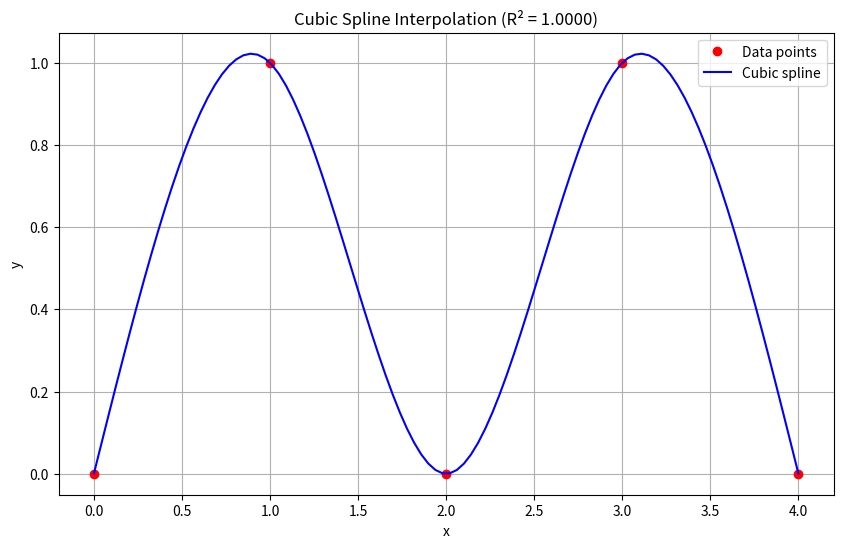

Recreate this plot in Python.
import numpy as np
import matplotlib.pyplot as plt

def cubic_spline_interpolation(x_data, y_data, num_points=100):
    """
    Calculate and plot cubic spline interpolation, show R² and piecewise functions.
    Uses natural cubic spline method where second derivatives at endpoints are zero.
    
    Parameters:
    x_data : array-like, x coordinates of data points (must be in ascending order)
    y_data : array-like, y coordinates of data points (same length as x_data)
    num_points : int, number of points to generate in the interpolated curve
    
    Returns:
    None (displays plot and prints R² and functions)
    """
    
    # Convert input lists to numpy arrays
    x = np.array(x_data)
    y = np.array(y_data)
    n = len(x) - 1  # Number of intervals
    h = np.diff(x)  # Interval lengths
    
    # Set up and solve tridiagonal system
    A = np.zeros((n+1, n+1))
    b = np.zeros(n+1)
    A[0, 0] = 1  # Natural spline boundary
    A[n, n] = 1  # Natural spline boundary
    
    for i in range(1, n):
        A[i, i-1] = h[i-1]
        A[i, i] = 2 * (h[i-1] + h[i])
        A[i, i+1] = h[i]
        b[i] = 3 * ((y[i+1] - y[i])/h[i] - (y[i] - y[i-1])/h[i-1])
    
    c = np.linalg.solve(A, b)  # Second derivatives
    
    # Calculate coefficients
    a = y[:-1]
    b_coef = np.zeros(n)
    d = np.zeros(n)
    
    for i in range(n):
        b_coef[i] = (y[i+1] - y[i])/h[i] - h[i]*(c[i+1] + 2*c[i])/3
        d[i] = (c[i+1] - c[i])/(3*h[i])
    
    # Generate interpolated points
    x_new = np.linspace(x[0], x[-1], num_points)
    y_new = np.zeros(num_points)
    
    for i in range(num_points):
        for j in range(n):
            if x[j] <= x_new[i] <= x[j+1]:
                t = x_new[i] - x[j]
                y_new[i] = a[j] + b_coef[j]*t + c[j]*t**2 + d[j]*t**3
                break
    
    # Calculate R²
    # Interpolate at original x points for comparison
    y_interp = np.zeros_like(y)
    for i in range(len(x)):
        for j in range(n):
            if x[j] <= x[i] <= x[j+1]:
                t = x[i] - x[j]
                y_interp[i] = a[j] + b_coef[j]*t + c[j]*t**2 + d[j]*t**3
                break
    
    # R² calculation
    y_mean = np.mean(y)
    ss_tot = np.sum((y - y_mean)**2)  # Total sum of squares
    ss_res = np.sum((y - y_interp)**2)  # Residual sum of squares
    r_squared = 1 - (ss_res / ss_tot) if ss_tot != 0 else 1.0
    
    # Print piecewise functions
    print("Piecewise Cubic Functions (where t = x - x_start):")
    for i in range(n):
        func = f"S_{i}(t) = {a[i]:.4f}"
        if b_coef[i] != 0:
            func += f" + {b_coef[i]:.4f}t"
        if c[i] != 0:
            func += f" + {c[i]:.4f}t²"
        if d[i] != 0:
            func += f" + {d[i]:.4f}t³"
        print(f"For {x[i]:.2f} ≤ x ≤ {x[i+1]:.2f}: {func}")
    
    print(f"\nR² = {r_squared:.4f}")
    
    # Plotting
    plt.figure(figsize=(10, 6))
    plt.plot(x, y, 'ro', label='Data points')
    plt.plot(x_new, y_new, 'b-', label='Cubic spline')
    plt.grid(True)
    plt.legend()
    plt.title(f'Cubic Spline Interpolation (R² = {r_squared:.4f})')
    plt.xlabel('x')
    plt.ylabel('y')
    plt.show()

# Example usage
if __name__ == "__main__":
    x_data = [0, 1, 2, 3, 4]
    y_data = [0, 1, 0, 1, 0]
    cubic_spline_interpolation(x_data, y_data)